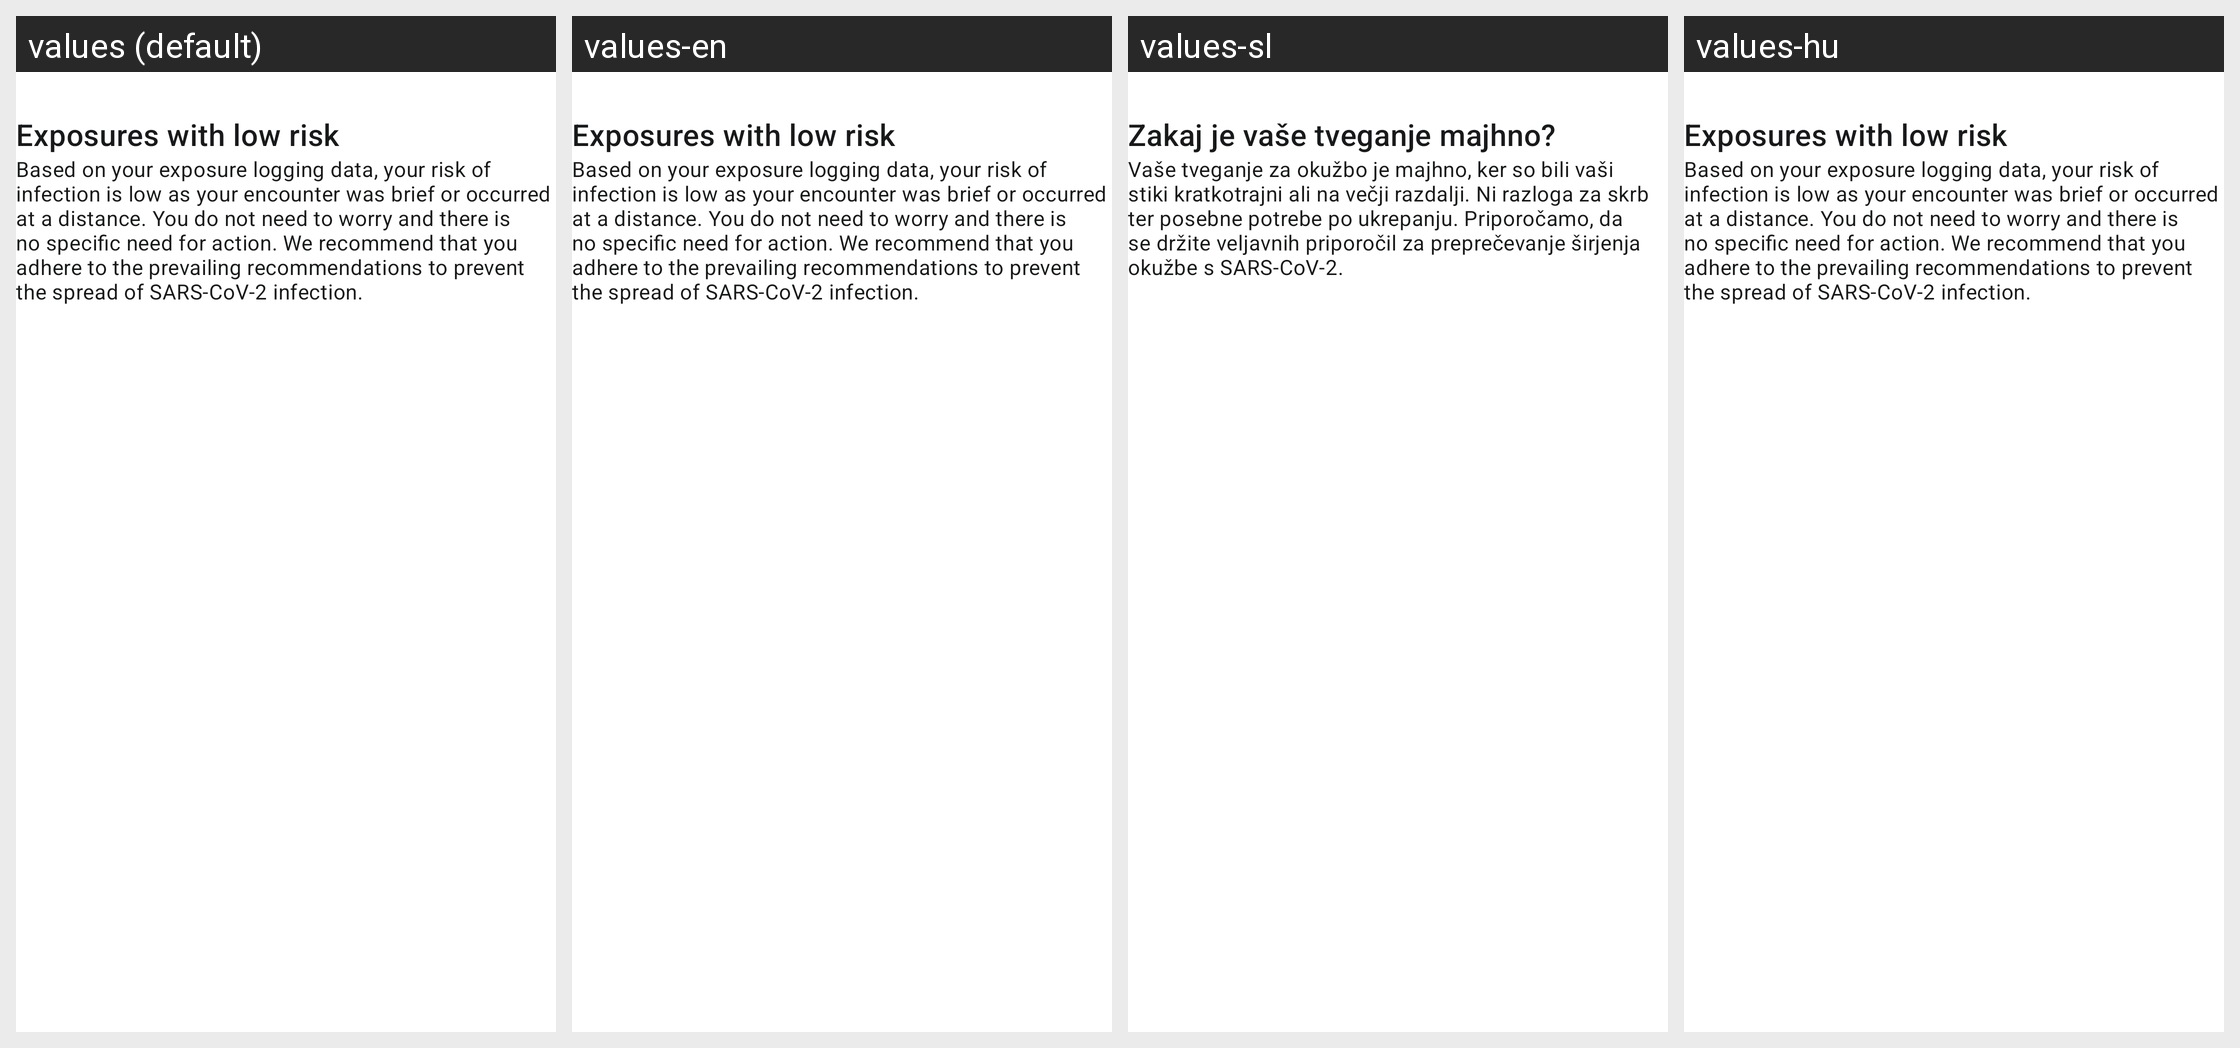

The same Android screen rendered under several of its app's locales, left to right. List the strings drawn on it with the default value and each locale's translation.
Android screen res/layout/include_risk_details_low_risk_encounter.xml rendered under 4 locales, left to right: values (default), values-en, values-sl, values-hu. Device: Nexus 5 (rendered at 1080×1920; each locale shown at half size, 540×960, under a caption strip naming it); theme AppTheme.
Other locales in the repository, not shown: values-it.
Strings drawn on this screen, with the default value and each locale's value (text and hints the layout hard-codes, and strings that could not be matched under every locale, appear in the picture but are not listed):

risk_details_additional_info_title
  values: Exposures with low risk
  values-en: Exposures with low risk
  values-sl: Zakaj je vaše tveganje majhno?
  values-hu: Exposures with low risk  [not translated; the default value is used]

risk_details_additional_info_text
  values: Based on your exposure logging data, your risk of infection is low as your encounter was brief or occurred at a distance. You do not need to worry and there is no specific need for action. We recommend that you adhere to the prevailing recommendations to prevent the spread of SARS-CoV-2 infection.
  values-en: Based on your exposure logging data, your risk of infection is low as your encounter was brief or occurred at a distance. You do not need to worry and there is no specific need for action. We recommend that you adhere to the prevailing recommendations to prevent the spread of SARS-CoV-2 infection.
  values-sl: Vaše tveganje za okužbo je majhno, ker so bili vaši stiki kratkotrajni ali na večji razdalji. Ni razloga za skrb ter posebne potrebe po ukrepanju. Priporočamo, da se držite veljavnih priporočil za preprečevanje širjenja okužbe s SARS-CoV-2.
  values-hu: Based on your exposure logging data, your risk of infection is low as your encounter was brief or occurred at a distance. You do not need to worry and there is no specific need for action. We recommend that you adhere to the prevailing recommendations to prevent the spread of SARS-CoV-2 infection.  [not translated; the default value is used]
